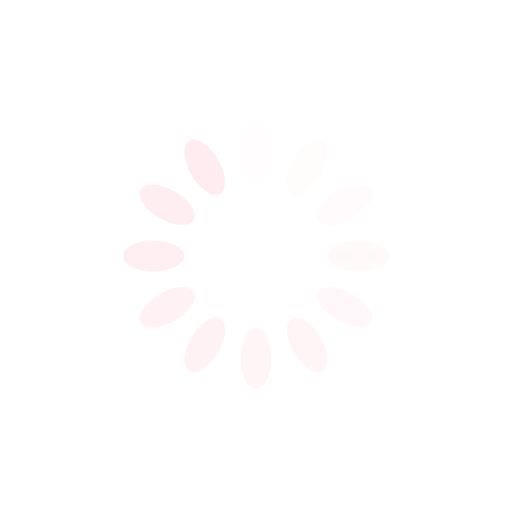
t = 0.00 s
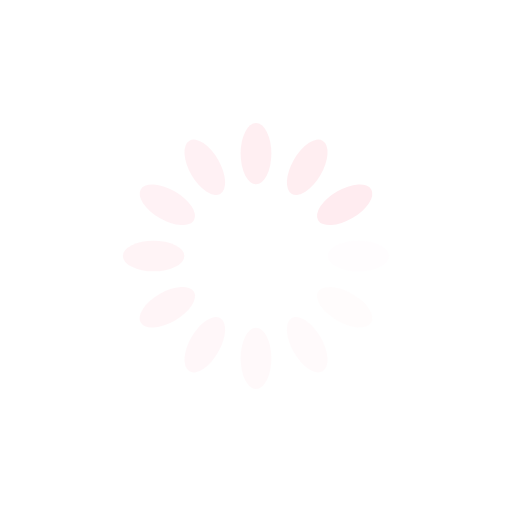
t = 0.25 s
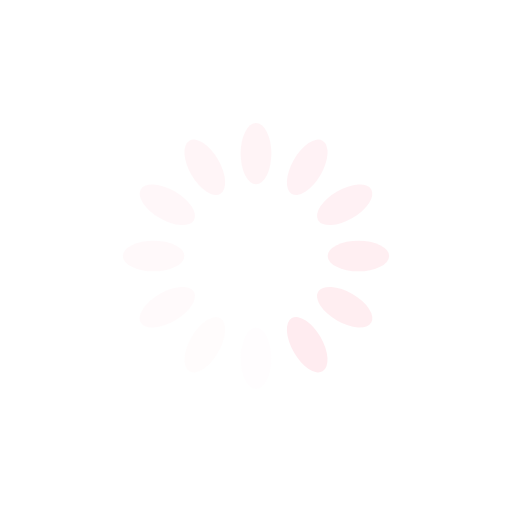
t = 0.50 s
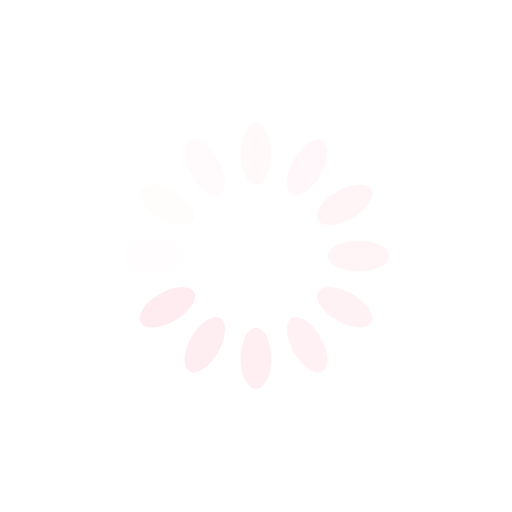
t = 0.75 s

The animated SVG that drew these frames (rendered in a browser with its animation timeline set to each time). Animation: 12 SMIL elements (animate=12); one cycle of 1.00 s, repeats indefinitely.

<svg xmlns="http://www.w3.org/2000/svg" viewBox="0 0 100 100" preserveAspectRatio="xMidYMid" width="200" height="200" style="shape-rendering: auto; display: block; background: rgba(241, 241, 241, 0);" xmlns:xlink="http://www.w3.org/1999/xlink"><g><g transform="rotate(0 50 50)">
  <rect x="47" y="24" rx="3" ry="6" width="6" height="12" fill="#ffecf0">
    <animate attributeName="opacity" values="1;0" keyTimes="0;1" dur="1s" begin="-0.9166666666666666s" repeatCount="indefinite"></animate>
  </rect>
</g><g transform="rotate(30 50 50)">
  <rect x="47" y="24" rx="3" ry="6" width="6" height="12" fill="#ffecf0">
    <animate attributeName="opacity" values="1;0" keyTimes="0;1" dur="1s" begin="-0.8333333333333334s" repeatCount="indefinite"></animate>
  </rect>
</g><g transform="rotate(60 50 50)">
  <rect x="47" y="24" rx="3" ry="6" width="6" height="12" fill="#ffecf0">
    <animate attributeName="opacity" values="1;0" keyTimes="0;1" dur="1s" begin="-0.75s" repeatCount="indefinite"></animate>
  </rect>
</g><g transform="rotate(90 50 50)">
  <rect x="47" y="24" rx="3" ry="6" width="6" height="12" fill="#ffecf0">
    <animate attributeName="opacity" values="1;0" keyTimes="0;1" dur="1s" begin="-0.6666666666666666s" repeatCount="indefinite"></animate>
  </rect>
</g><g transform="rotate(120 50 50)">
  <rect x="47" y="24" rx="3" ry="6" width="6" height="12" fill="#ffecf0">
    <animate attributeName="opacity" values="1;0" keyTimes="0;1" dur="1s" begin="-0.5833333333333334s" repeatCount="indefinite"></animate>
  </rect>
</g><g transform="rotate(150 50 50)">
  <rect x="47" y="24" rx="3" ry="6" width="6" height="12" fill="#ffecf0">
    <animate attributeName="opacity" values="1;0" keyTimes="0;1" dur="1s" begin="-0.5s" repeatCount="indefinite"></animate>
  </rect>
</g><g transform="rotate(180 50 50)">
  <rect x="47" y="24" rx="3" ry="6" width="6" height="12" fill="#ffecf0">
    <animate attributeName="opacity" values="1;0" keyTimes="0;1" dur="1s" begin="-0.4166666666666667s" repeatCount="indefinite"></animate>
  </rect>
</g><g transform="rotate(210 50 50)">
  <rect x="47" y="24" rx="3" ry="6" width="6" height="12" fill="#ffecf0">
    <animate attributeName="opacity" values="1;0" keyTimes="0;1" dur="1s" begin="-0.3333333333333333s" repeatCount="indefinite"></animate>
  </rect>
</g><g transform="rotate(240 50 50)">
  <rect x="47" y="24" rx="3" ry="6" width="6" height="12" fill="#ffecf0">
    <animate attributeName="opacity" values="1;0" keyTimes="0;1" dur="1s" begin="-0.25s" repeatCount="indefinite"></animate>
  </rect>
</g><g transform="rotate(270 50 50)">
  <rect x="47" y="24" rx="3" ry="6" width="6" height="12" fill="#ffecf0">
    <animate attributeName="opacity" values="1;0" keyTimes="0;1" dur="1s" begin="-0.16666666666666666s" repeatCount="indefinite"></animate>
  </rect>
</g><g transform="rotate(300 50 50)">
  <rect x="47" y="24" rx="3" ry="6" width="6" height="12" fill="#ffecf0">
    <animate attributeName="opacity" values="1;0" keyTimes="0;1" dur="1s" begin="-0.08333333333333333s" repeatCount="indefinite"></animate>
  </rect>
</g><g transform="rotate(330 50 50)">
  <rect x="47" y="24" rx="3" ry="6" width="6" height="12" fill="#ffecf0">
    <animate attributeName="opacity" values="1;0" keyTimes="0;1" dur="1s" begin="0s" repeatCount="indefinite"></animate>
  </rect>
</g><g></g></g><!-- [ldio] generated by https://loading.io --></svg>